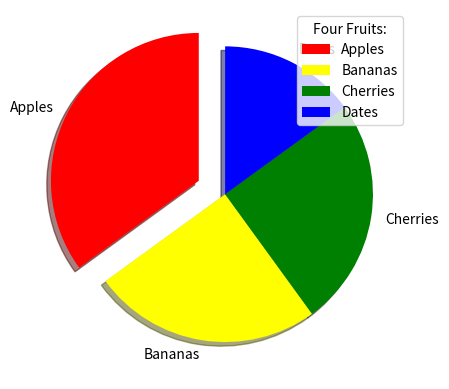

Generate this figure with matplotlib:
#Matplotlib piechart
import matplotlib.pyplot as plt
import numpy as np

y = np.array([35,25,25,15])
mylabels = ["Apples","Bananas","Cherries","Dates"]
myexplode = [0.2,0,0,0]
mycolors = ["red","yellow","green","blue"]
plt.pie(y, labels=mylabels, startangle=90, explode = myexplode, shadow = True, colors=mycolors)
plt.legend(title = "Four Fruits:", loc="upper right")
plt.show()